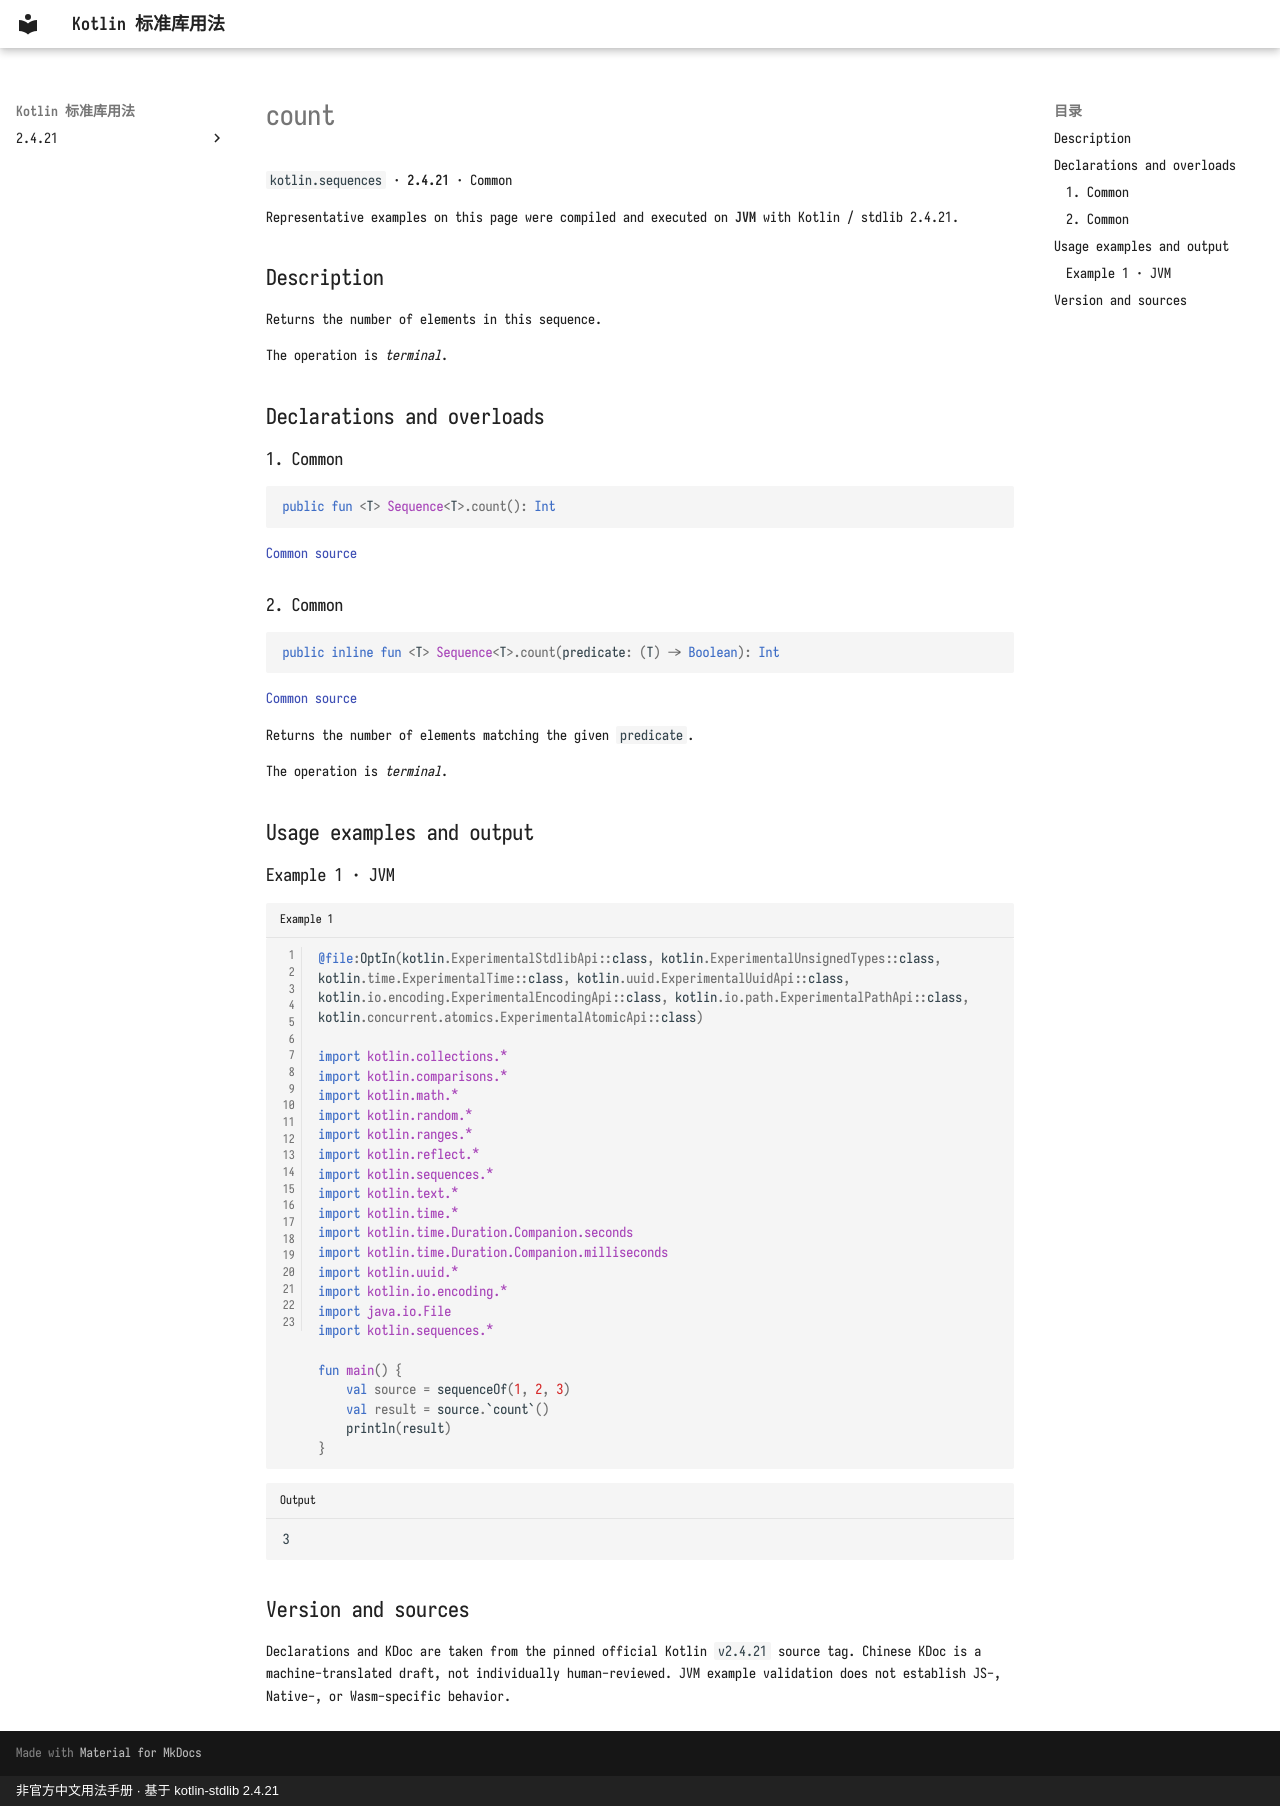

repository: oooooooko/kotlin-stdlib-docs · page: en/api/kotlin.sequences/count--6c35493a/index.html · generator: mkdocs · copyright: 非官方中文用法手册 · 基于 kotlin-stdlib 2.4.21

# count

`kotlin.sequences` · **2.4.21** · Common

Representative examples on this page were compiled and executed on **JVM** with Kotlin / stdlib 2.4.21.

## Description

Returns the number of elements in this sequence.

The operation is _terminal_.

## Declarations and overloads

### 1. Common

```kotlin
public fun <T> Sequence<T>.count(): Int
```

[Common source](https://github.com/JetBrains/kotlin/blob/v2.4.21/libraries/stdlib/common/src/generated/_Sequences.kt#L1582)

### 2. Common

```kotlin
public inline fun <T> Sequence<T>.count(predicate: (T) -> Boolean): Int
```

[Common source](https://github.com/JetBrains/kotlin/blob/v2.4.21/libraries/stdlib/common/src/generated/_Sequences.kt#L1593)

Returns the number of elements matching the given `predicate`.

The operation is _terminal_.

## Usage examples and output

### Example 1 · JVM

```kotlin title="Example 1" linenums="1"
@file:OptIn(kotlin.ExperimentalStdlibApi::class, kotlin.ExperimentalUnsignedTypes::class, kotlin.time.ExperimentalTime::class, kotlin.uuid.ExperimentalUuidApi::class, kotlin.io.encoding.ExperimentalEncodingApi::class, kotlin.io.path.ExperimentalPathApi::class, kotlin.concurrent.atomics.ExperimentalAtomicApi::class)

import kotlin.collections.*
import kotlin.comparisons.*
import kotlin.math.*
import kotlin.random.*
import kotlin.ranges.*
import kotlin.reflect.*
import kotlin.sequences.*
import kotlin.text.*
import kotlin.time.*
import kotlin.time.Duration.Companion.seconds
import kotlin.time.Duration.Companion.milliseconds
import kotlin.uuid.*
import kotlin.io.encoding.*
import java.io.File
import kotlin.sequences.*

fun main() {
    val source = sequenceOf(1, 2, 3)
    val result = source.`count`()
    println(result)
}
```

```text title="Output"
3
```

## Version and sources

Declarations and KDoc are taken from the pinned official Kotlin `v2.4.21` source tag. Chinese KDoc is a machine-translated draft, not individually human-reviewed. JVM example validation does not establish JS-, Native-, or Wasm-specific behavior.
